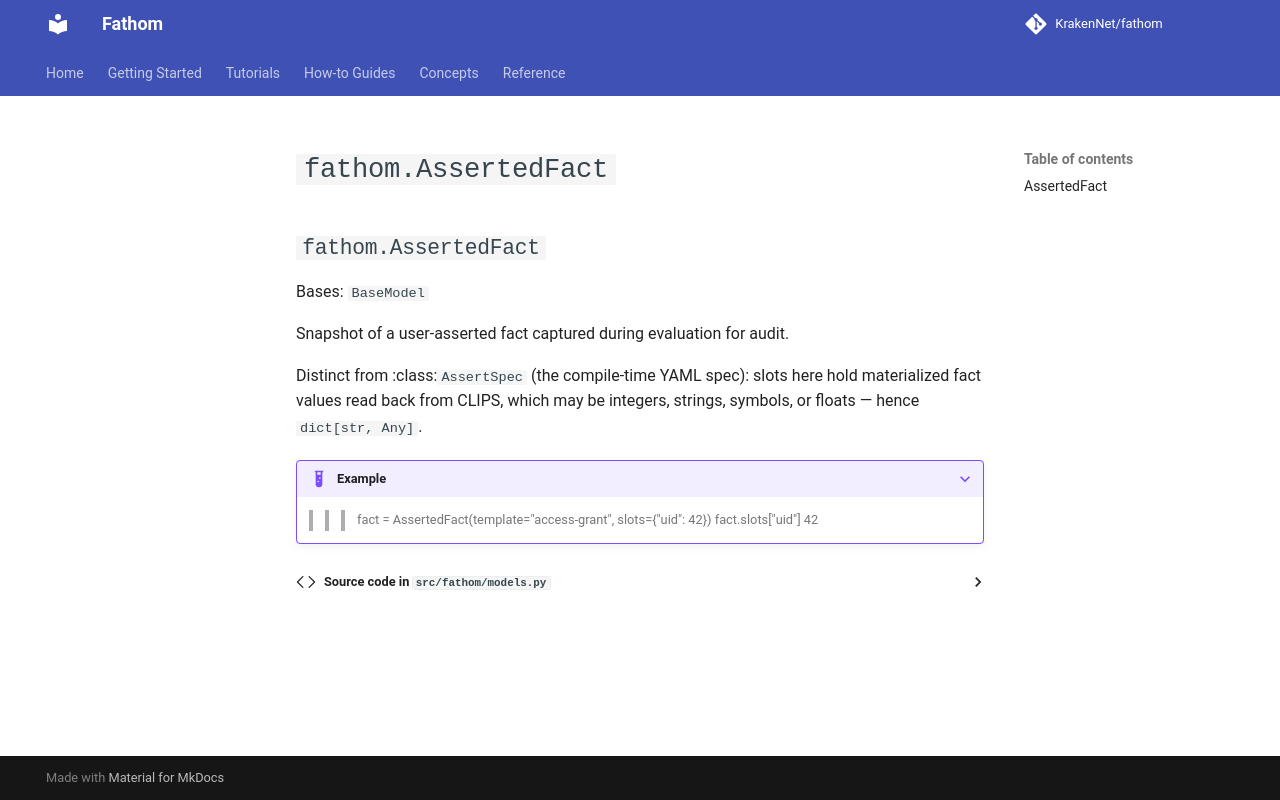

repository: KrakenNet/fathom · page: 0.14/reference/python-sdk/assertedfact/index.html · generator: mkdocs

# `fathom.AssertedFact`

::: fathom.AssertedFact
